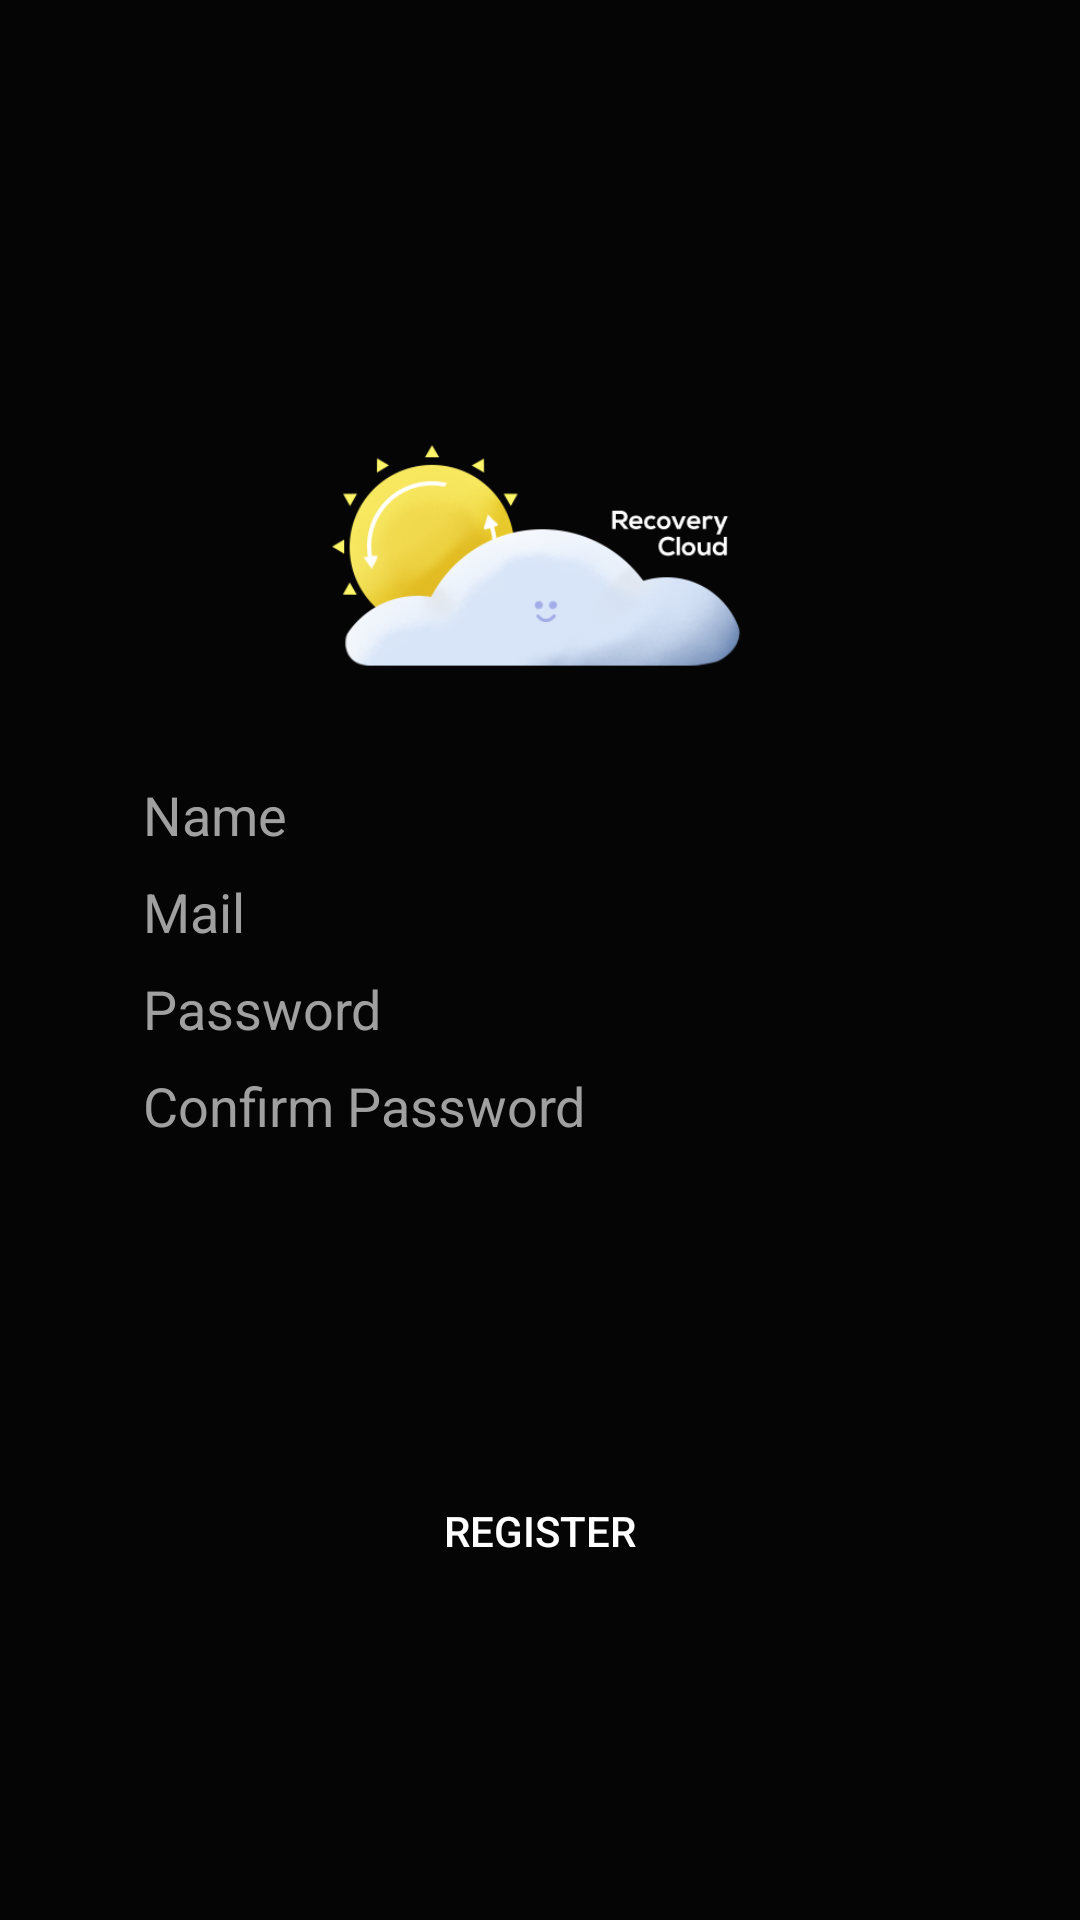

Reconstruct the res/layout file that produces this screen, plus the resources it refers to.
<!-- AndroidManifest.xml: application theme Theme.Recovery_Cloud -->
<!-- res/layout/activity_register.xml -->
<?xml version="1.0" encoding="utf-8"?>
<androidx.constraintlayout.widget.ConstraintLayout xmlns:android="http://schemas.android.com/apk/res/android"
    xmlns:app="http://schemas.android.com/apk/res-auto"
    xmlns:tools="http://schemas.android.com/tools"
    android:layout_width="match_parent"
    android:layout_height="match_parent"
    tools:context=".Activities.RegisterActivity"
    android:background="#050505">

    <androidx.constraintlayout.widget.Guideline
        android:id="@+id/guideline"
        android:layout_width="wrap_content"
        android:layout_height="wrap_content"
        android:orientation="horizontal"
        app:layout_constraintGuide_percent="0.5" />

    <EditText
        android:textColor="@color/white"
        android:textColorHint="#a0a0a0"
        android:background="@drawable/reg_input_field"
        android:hint="Name"
        android:id="@+id/regName"
        android:layout_width="265dp"
        android:layout_height="wrap_content"
        android:layout_marginBottom="8dp"
        android:layout_marginEnd="8dp"
        android:layout_marginLeft="8dp"
        android:layout_marginRight="8dp"
        android:layout_marginStart="8dp"
        android:ems="10"
        android:inputType="textPersonName"
        app:layout_constraintBottom_toTopOf="@+id/regMail"
        app:layout_constraintEnd_toEndOf="parent"
        app:layout_constraintStart_toStartOf="parent" />

    <EditText
        android:textColor="@color/white"
        android:textColorHint="#a0a0a0"
        android:background="@drawable/reg_input_field"
        android:hint="Mail"
        android:id="@+id/regMail"
        android:layout_width="265dp"
        android:layout_height="wrap_content"
        android:layout_marginBottom="4dp"
        android:layout_marginEnd="8dp"
        android:layout_marginLeft="8dp"
        android:layout_marginRight="8dp"
        android:layout_marginStart="8dp"
        android:ems="10"
        android:inputType="textPersonName"
        app:layout_constraintBottom_toTopOf="@+id/guideline"
        app:layout_constraintEnd_toEndOf="parent"
        app:layout_constraintStart_toStartOf="parent" />

    <EditText
        android:textColor="@color/white"
        android:textColorHint="#a0a0a0"
        android:background="@drawable/reg_input_field"
        android:hint="Password"
        android:id="@+id/regPassword"
        android:layout_width="265dp"
        android:layout_height="wrap_content"
        android:layout_marginEnd="8dp"
        android:layout_marginLeft="8dp"
        android:layout_marginRight="8dp"
        android:layout_marginStart="8dp"
        android:layout_marginTop="4dp"
        android:ems="10"
        android:inputType="textPassword"
        app:layout_constraintEnd_toEndOf="parent"
        app:layout_constraintStart_toStartOf="parent"
        app:layout_constraintTop_toTopOf="@+id/guideline" />

    <EditText
        android:textColor="@color/white"
        android:textColorHint="#a0a0a0"
        android:background="@drawable/reg_input_field"
        android:hint="Confirm Password"
        android:id="@+id/regPassword2"
        android:layout_width="265dp"
        android:layout_height="wrap_content"
        android:layout_marginEnd="8dp"
        android:layout_marginLeft="8dp"
        android:layout_marginRight="8dp"
        android:layout_marginStart="8dp"
        android:layout_marginTop="8dp"
        android:ems="10"
        android:inputType="textPassword"
        app:layout_constraintEnd_toEndOf="parent"
        app:layout_constraintStart_toStartOf="parent"
        app:layout_constraintTop_toBottomOf="@+id/regPassword" />

    <Button
        android:background="@drawable/reg_btn_style"
        android:id="@+id/regBtn"
        android:layout_width="151dp"
        android:layout_height="wrap_content"
        android:layout_marginBottom="8dp"
        android:layout_marginEnd="8dp"
        android:layout_marginLeft="8dp"
        android:layout_marginRight="8dp"
        android:layout_marginStart="8dp"
        android:layout_marginTop="8dp"
        android:text="Register"
        android:textColor="#ffffff"
        app:layout_constraintBottom_toBottomOf="parent"
        app:layout_constraintEnd_toEndOf="parent"
        app:layout_constraintStart_toStartOf="parent"
        app:layout_constraintTop_toBottomOf="@+id/regPassword2" />

    <ProgressBar
        android:id="@+id/regProgressBar"
        style="?android:attr/progressBarStyle"
        android:layout_width="wrap_content"
        android:layout_height="wrap_content"
        app:layout_constraintBottom_toBottomOf="@+id/regBtn"
        app:layout_constraintEnd_toEndOf="@+id/regBtn"
        app:layout_constraintStart_toStartOf="@+id/regBtn"
        app:layout_constraintTop_toTopOf="@+id/regBtn" />

    <ImageView
        android:id="@+id/imageView2"
        android:layout_width="140dp"
        android:layout_height="100dp"
        android:layout_marginBottom="16dp"
        app:layout_constraintBottom_toTopOf="@+id/regName"
        app:layout_constraintEnd_toEndOf="parent"
        app:layout_constraintStart_toStartOf="parent"
        app:srcCompat="@drawable/recovery_cloud" />

</androidx.constraintlayout.widget.ConstraintLayout>
<!-- resources referenced by this layout -->
<resources>
  <color name="white">#FFFFFFFF</color>
  <!-- drawable recovery_cloud: png bitmap (drawable, 65213 bytes) -->
  <style name="Theme.Recovery_Cloud" parent="Theme.MaterialComponents.DayNight.DarkActionBar">
          
          <item name="colorPrimary">#03A9F4</item>
          <item name="colorPrimaryVariant">#050505</item>
          <item name="colorOnPrimary">@color/white</item>
          
          <item name="colorSecondary">@color/teal_200</item>
          <item name="colorSecondaryVariant">@color/teal_700</item>
          <item name="colorOnSecondary">@color/black</item>
          
          <item name="android:statusBarColor" tools:targetApi="l">?attr/colorPrimaryVariant</item>
          
      </style>
  <color name="teal_200">#FF03DAC5</color>
  <color name="teal_700">#FF018786</color>
  <color name="black">#FF000000</color>
</resources>
